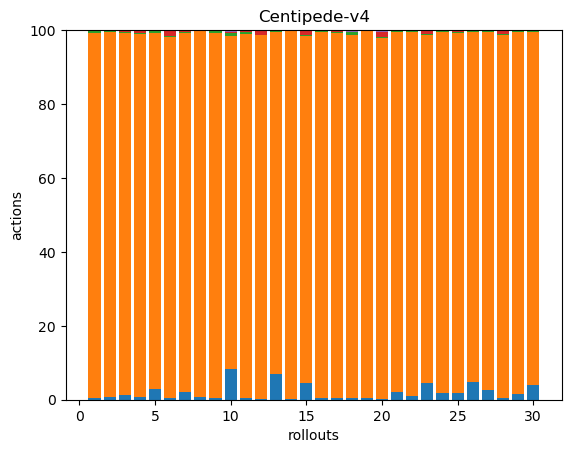

Data behind this chart, as committed beside it:
1, 273, 2, 0, 0, 0, 0, 0, 0, 0, 0, 0, 0, 0, 0, 0, 0, 0
2, 261, 1, 0, 0, 0, 0, 0, 0, 0, 0, 0, 0, 0, 0, 0, 0, 0
14, 1029, 1, 6, 0, 0, 0, 0, 0, 0, 0, 0, 0, 0, 0, 0, 0, 0
2, 264, 1, 2, 0, 0, 0, 0, 0, 0, 0, 0, 0, 0, 0, 0, 0, 0
8, 277, 1, 1, 0, 0, 0, 0, 0, 0, 0, 0, 0, 0, 0, 0, 0, 0
1, 248, 1, 4, 0, 0, 0, 0, 0, 0, 0, 0, 0, 0, 0, 0, 0, 0
5, 225, 1, 1, 0, 0, 0, 0, 0, 0, 0, 0, 0, 0, 0, 0, 0, 0
5, 645, 1, 0, 0, 0, 0, 0, 0, 0, 0, 0, 0, 0, 0, 0, 0, 0
1, 256, 2, 0, 0, 0, 0, 0, 0, 0, 0, 0, 0, 0, 0, 0, 0, 0
20, 218, 2, 1, 1, 0, 0, 0, 0, 0, 0, 0, 0, 0, 0, 0, 0, 0
1, 201, 1, 1, 0, 0, 0, 0, 0, 0, 0, 0, 0, 0, 0, 0, 0, 0
1, 664, 1, 7, 1, 0, 0, 0, 0, 0, 0, 0, 0, 0, 0, 0, 0, 0
25, 335, 1, 1, 0, 0, 0, 0, 0, 0, 0, 0, 0, 0, 0, 0, 0, 0
1, 544, 1, 0, 0, 0, 0, 0, 0, 0, 0, 0, 0, 0, 0, 0, 0, 0
13, 274, 1, 3, 1, 0, 0, 0, 0, 0, 0, 0, 0, 0, 0, 0, 0, 0
2, 379, 1, 1, 0, 0, 0, 0, 0, 0, 0, 0, 0, 0, 0, 0, 0, 0
1, 253, 1, 1, 0, 0, 0, 0, 0, 0, 0, 0, 0, 0, 0, 0, 0, 0
1, 229, 2, 0, 1, 0, 0, 0, 0, 0, 0, 0, 0, 0, 0, 0, 0, 0
2, 448, 1, 0, 0, 0, 0, 0, 0, 0, 0, 0, 0, 0, 0, 0, 0, 0
1, 306, 1, 4, 2, 0, 0, 0, 0, 0, 0, 0, 0, 0, 0, 0, 0, 0
15, 683, 1, 2, 0, 0, 0, 0, 0, 0, 0, 0, 0, 0, 0, 0, 0, 0
5, 462, 1, 1, 0, 0, 0, 0, 0, 0, 0, 0, 0, 0, 0, 0, 0, 0
13, 270, 1, 3, 0, 0, 0, 0, 0, 0, 0, 0, 0, 0, 0, 0, 0, 0
6, 315, 2, 0, 0, 0, 0, 0, 0, 0, 0, 0, 0, 0, 0, 0, 0, 0
6, 322, 1, 1, 1, 0, 0, 0, 0, 0, 0, 0, 0, 0, 0, 0, 0, 0
9, 178, 1, 0, 0, 0, 0, 0, 0, 0, 0, 0, 0, 0, 0, 0, 0, 0
15, 575, 1, 2, 0, 0, 0, 0, 0, 0, 0, 0, 0, 0, 0, 0, 0, 0
2, 400, 1, 4, 0, 0, 0, 0, 0, 0, 0, 0, 0, 0, 0, 0, 0, 0
7, 440, 1, 1, 0, 0, 0, 0, 0, 0, 0, 0, 0, 0, 0, 0, 0, 0
16, 389, 1, 1, 0, 0, 0, 0, 0, 0, 0, 0, 0, 0, 0, 0, 0, 0
